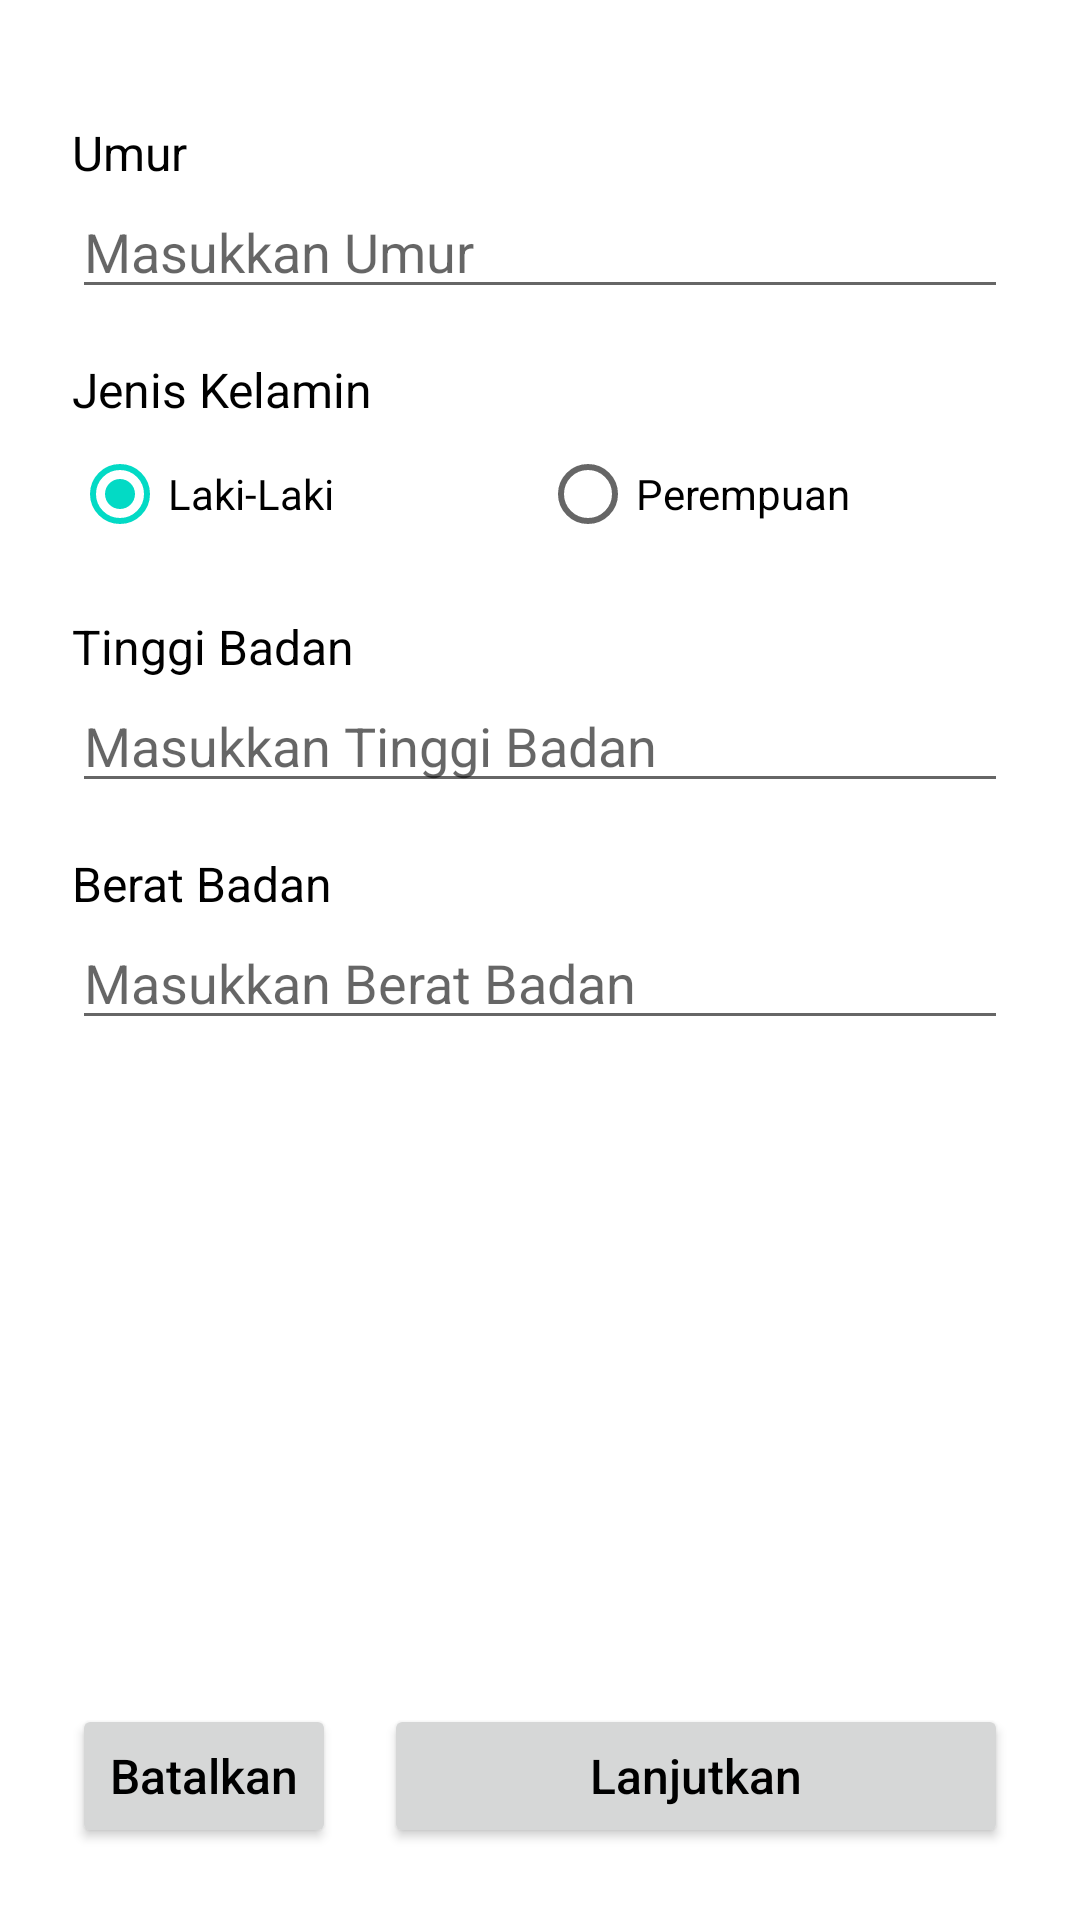

Here is an Android app screen rendered from its layout file. Give the layout XML and the strings, colors and styles it references.
<!-- AndroidManifest.xml: application theme Theme.Covtect19 -->
<!-- res/layout/activity_registration.xml -->
<?xml version="1.0" encoding="utf-8"?>
<androidx.constraintlayout.widget.ConstraintLayout xmlns:android="http://schemas.android.com/apk/res/android"
    xmlns:app="http://schemas.android.com/apk/res-auto"
    xmlns:tools="http://schemas.android.com/tools"
    android:layout_width="match_parent"
    android:layout_height="match_parent"
    android:padding="24dp"
    tools:context=".RegistrationActivity">

    <TextView
        android:id="@+id/tv_age"
        style="@style/TextFieldTitle"
        android:text="@string/age"
        app:layout_constraintTop_toTopOf="parent"
        app:layout_constraintStart_toStartOf="parent" />

    <EditText
        android:id="@+id/edt_age"
        android:layout_width="match_parent"
        android:layout_height="wrap_content"
        android:hint="@string/enter_age"
        app:layout_constraintTop_toBottomOf="@id/tv_age"
        app:layout_constraintStart_toStartOf="@id/tv_age"/>

    <TextView
        android:id="@+id/tv_gender"
        style="@style/TextFieldTitle"
        android:layout_marginTop="16dp"
        android:text="@string/gender"
        app:layout_constraintTop_toBottomOf="@id/edt_age"
        app:layout_constraintStart_toStartOf="@id/edt_age" />

    <RadioGroup
        android:id="@+id/rg_gender"
        android:layout_width="match_parent"
        android:layout_height="wrap_content"
        android:hint="@string/enter_age"
        android:orientation="horizontal"
        app:layout_constraintTop_toBottomOf="@id/tv_gender"
        app:layout_constraintStart_toStartOf="@id/tv_gender">

        <RadioButton
            android:id="@+id/rb_male"
            android:layout_width="0dp"
            android:layout_height="wrap_content"
            android:layout_weight="1"
            android:checked="true"
            android:text="@string/male"/>

        <RadioButton
            android:id="@+id/rb_female"
            android:layout_width="0dp"
            android:layout_height="wrap_content"
            android:layout_weight="1"
            android:text="@string/female"/>
    </RadioGroup>

    <TextView
        android:id="@+id/tv_height"
        style="@style/TextFieldTitle"
        android:text="@string/height"
        app:layout_constraintTop_toBottomOf="@id/rg_gender"
        app:layout_constraintStart_toStartOf="@id/rg_gender" />

    <EditText
        android:id="@+id/edt_height"
        android:layout_width="match_parent"
        android:layout_height="wrap_content"
        android:hint="@string/enter_height"
        app:layout_constraintTop_toBottomOf="@id/tv_height"
        app:layout_constraintStart_toStartOf="@id/tv_height"/>

    <TextView
        android:id="@+id/tv_weight"
        style="@style/TextFieldTitle"
        android:text="@string/weight"
        app:layout_constraintTop_toBottomOf="@id/edt_height"
        app:layout_constraintStart_toStartOf="@id/edt_height" />

    <EditText
        android:id="@+id/edt_weight"
        android:layout_width="match_parent"
        android:layout_height="wrap_content"
        android:hint="@string/enter_weight"
        app:layout_constraintTop_toBottomOf="@id/tv_weight"
        app:layout_constraintStart_toStartOf="@id/tv_weight"/>

    <Button
        android:id="@+id/btn_cancel"
        android:layout_width="0dp"
        android:layout_height="wrap_content"
        style="@style/Button"
        android:text="@string/cancel"
        app:layout_constraintStart_toStartOf="parent"
        app:layout_constraintBottom_toBottomOf="parent"/>

    <Button
        android:id="@+id/btn_continue"
        android:layout_width="0dp"
        android:layout_height="wrap_content"
        style="@style/Button"
        android:layout_marginStart="16dp"
        android:text="@string/continue1"
        app:layout_constraintStart_toEndOf="@id/btn_cancel"
        app:layout_constraintEnd_toEndOf="parent"
        app:layout_constraintBottom_toBottomOf="parent" />



</androidx.constraintlayout.widget.ConstraintLayout>
<!-- resources referenced by this layout -->
<resources>
  <string name="age">Umur</string>
  <string name="cancel">Batalkan</string>
  <string name="continue1">Lanjutkan</string>
  <string name="enter_age">Masukkan Umur</string>
  <string name="enter_height">Masukkan Tinggi Badan</string>
  <string name="enter_weight">Masukkan Berat Badan</string>
  <string name="female">Perempuan</string>
  <string name="gender">Jenis Kelamin</string>
  <string name="height">Tinggi Badan</string>
  <string name="male">Laki-Laki</string>
  <string name="weight">Berat Badan</string>
  <style name="Button">
          <item name="android:textSize">16sp</item>
      </style>
  <style name="TextFieldTitle">
          <item name="android:layout_width">match_parent</item>
          <item name="android:layout_height">wrap_content</item>
          <item name="android:layout_marginTop">16dp</item>
          <item name="android:textSize">16sp</item>
      </style>
  <style name="Theme.Covtect19" parent="Theme.MaterialComponents.DayNight.DarkActionBar">
          
          <item name="colorPrimary">@color/blue_500</item>
          <item name="colorPrimaryVariant">@color/blue_700</item>
          <item name="colorOnPrimary">@color/white</item>
          
          <item name="colorSecondary">@color/teal_200</item>
          <item name="colorSecondaryVariant">@color/teal_700</item>
          <item name="colorOnSecondary">@color/black</item>
          
          <item name="android:statusBarColor" tools:targetApi="l">?attr/colorPrimaryVariant</item>
          
          <item name="android:textColor">@color/black</item>
          <item name="android:textAllCaps">false</item>
      </style>
  <color name="blue_500">#2D9CDB</color>
  <color name="blue_700">#0068bf</color>
  <color name="white">#FFFFFFFF</color>
  <color name="teal_200">#FF03DAC5</color>
  <color name="teal_700">#FF018786</color>
  <color name="black">#FF000000</color>
</resources>
